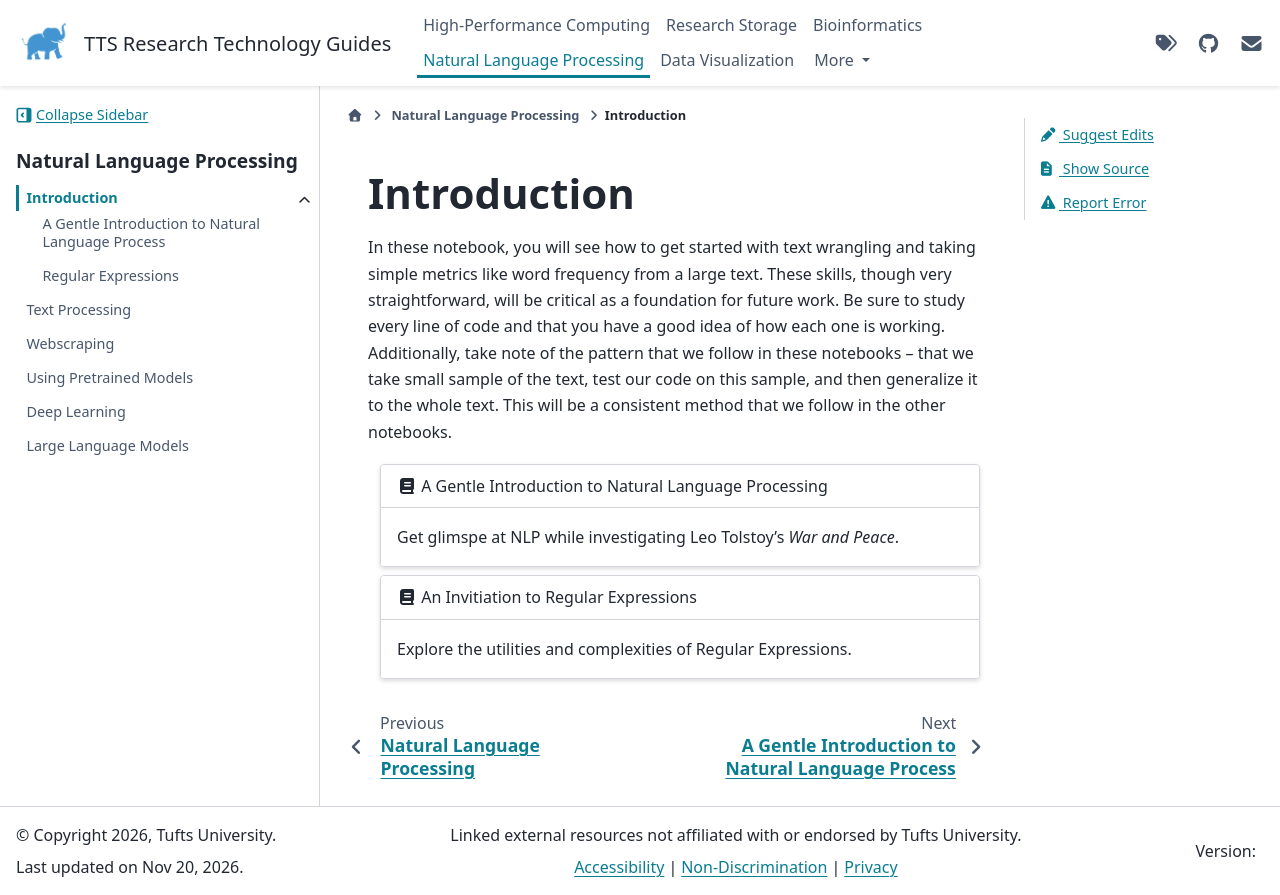

repository: TuftsRT/guides · page: dev/nlp/introduction/index.html · generator: sphinx

# Introduction

In these notebook, you will see how to get started with text wrangling and taking simple metrics like word frequency from a large text. These skills, though very straightforward, will be critical as a foundation for future work. Be sure to study every line of code and that you have a good idea of how each one is working. Additionally, take note of the pattern that we follow in these notebooks -- that we take small sample of the text, test our code on this sample, and then generalize it to the whole text. This will be a consistent method that we follow in the other notebooks.

```{gallery-grid}
---
grid-columns: 1
---
- header: "{fas}`book` A Gentle Introduction to Natural Language Processing"
  content: "Get glimspe at NLP while investigating Leo Tolstoy's *War and Peace*."
  link: "./gentleintroto-nlp-1.html"

- header: "{fas}`book` An Invitiation to Regular Expressions"
  content: "Explore the utilities and complexities of Regular Expressions."
  link: "./regex-intro.html"
```
